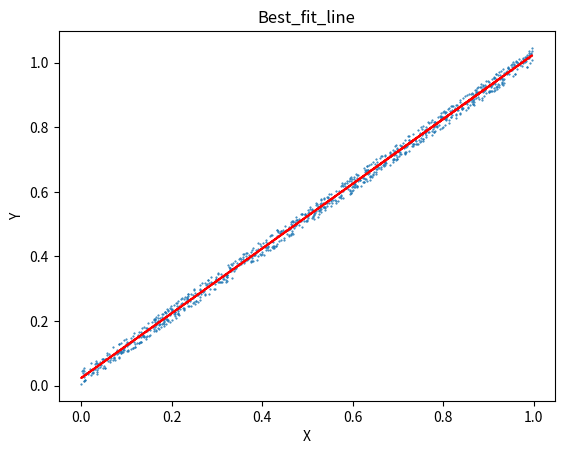

Reproduce this figure in Python.

import numpy as np
import matplotlib.pyplot as plt


x = [np.random.rand() for i in range(1000)]
y = [x[i] + 0.05*np.random.rand() for i in range(1000)]



slope,intercept = np.polyfit(x,y,1)
print (slope)
print (intercept)
best_fit_line=np.array([])
for xi in x:
    best_fit_line = np.append(best_fit_line,slope*xi+ intercept)
plt.plot(x,y,'o',ms=0.5,)
plt.plot(x, best_fit_line, color='red')
plt.xlabel('X')
plt.ylabel('Y')
plt.title('Best_fit_line')
plt.show()
			    
